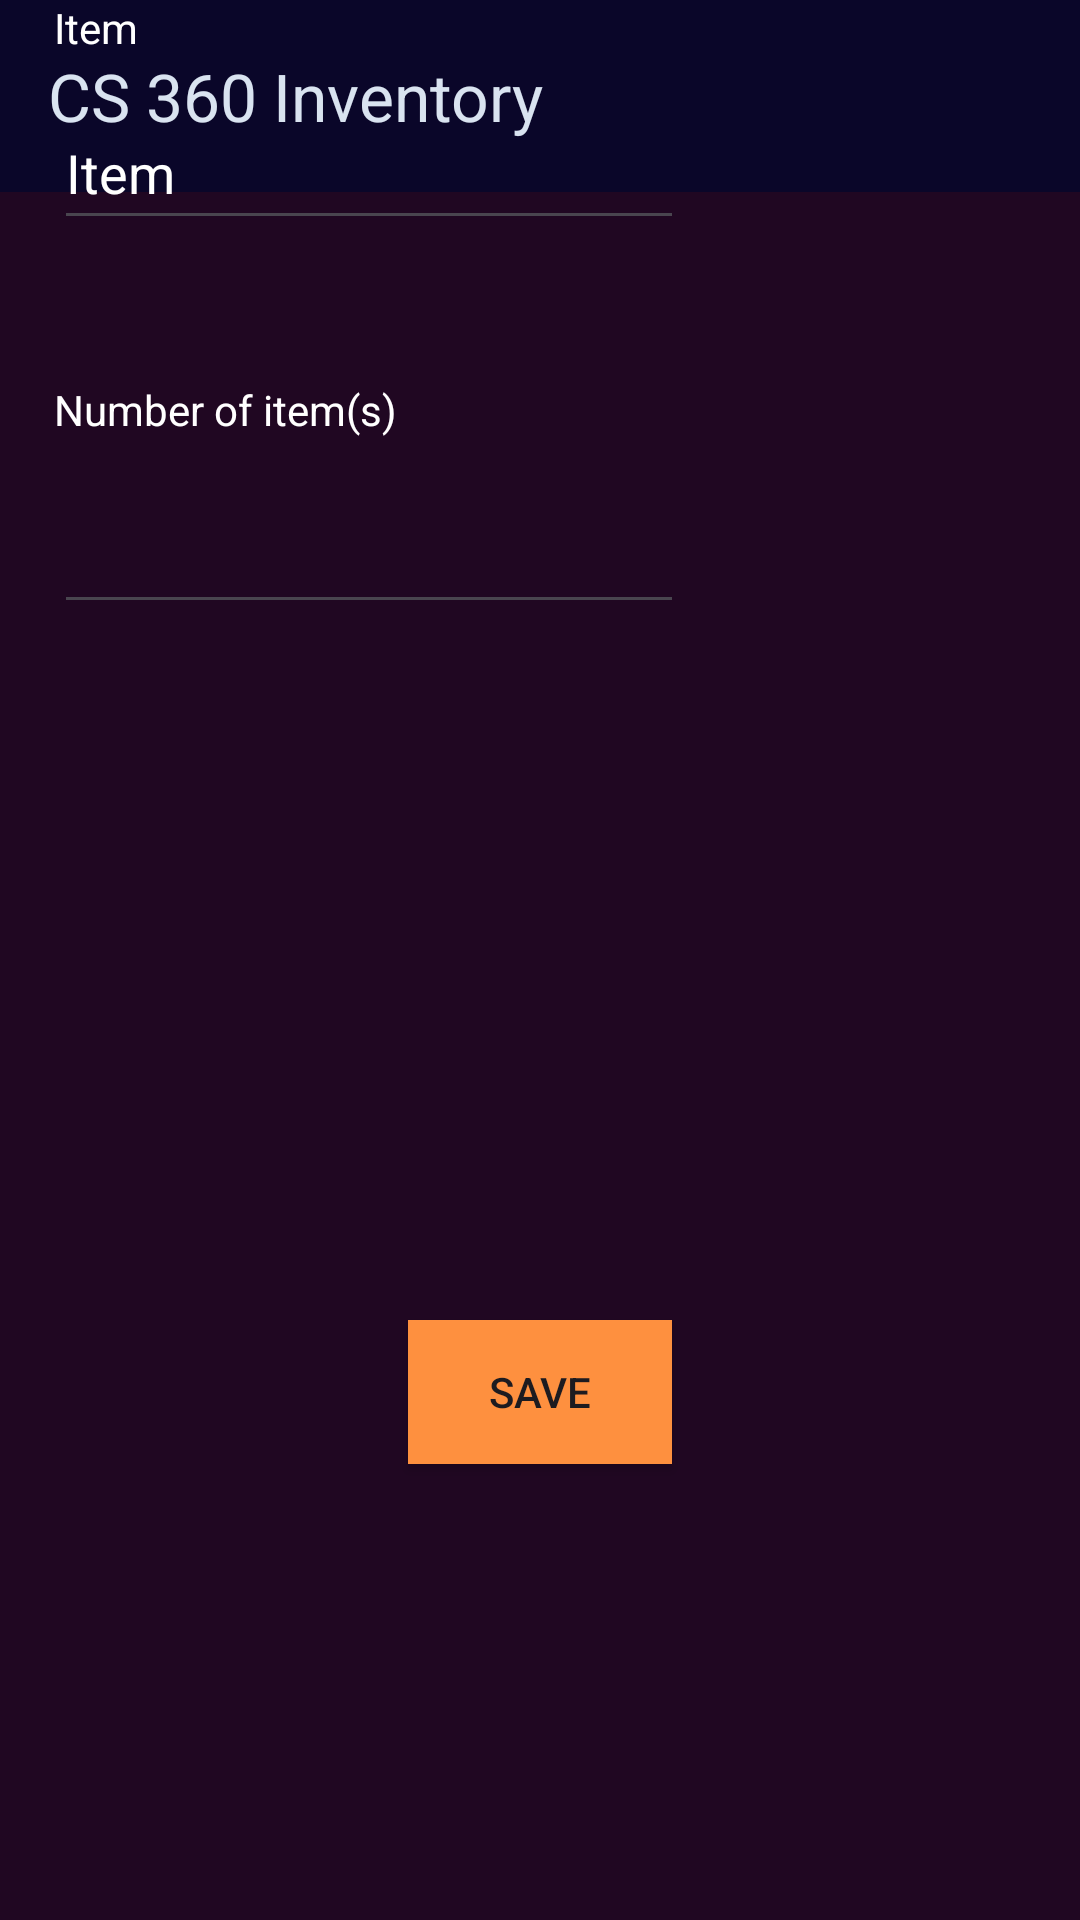

Reconstruct the res/layout file that produces this screen, plus the resources it refers to.
<!-- AndroidManifest.xml: application theme Theme.BradleyGoerkeCS360Project -->
<!-- res/layout/inventory_item.xml -->
<?xml version="1.0" encoding="utf-8"?>

<androidx.constraintlayout.widget.ConstraintLayout xmlns:android="http://schemas.android.com/apk/res/android"
    xmlns:app="http://schemas.android.com/apk/res-auto"
    xmlns:tools="http://schemas.android.com/tools"
    android:layout_width="match_parent"
    android:background="#200722"
    android:layout_height="match_parent">

    <TextView
        android:id="@+id/textViewID"
        android:layout_width="0dp"
        android:layout_height="0dp"
        android:layout_marginBottom="42dp"
        android:gravity="center"
        android:textColor="@color/white"
        android:text="ID number"
        android:textSize="18sp"
        android:visibility="invisible"
        app:layout_constraintBottom_toTopOf="@+id/textItemName"
        app:layout_constraintEnd_toEndOf="parent"
        app:layout_constraintStart_toStartOf="parent"
        app:layout_constraintTop_toTopOf="parent" />

    <include
        android:id="@+id/include"
        layout="@layout/app_bar_layout"
        app:layout_constraintStart_toStartOf="parent"
        app:layout_constraintTop_toTopOf="parent" />

    <TextView
        android:id="@+id/textItemName"
        android:layout_width="wrap_content"
        android:layout_height="wrap_content"
        android:layout_marginStart="18dp"
        android:layout_marginTop="90dp"
        android:textColor="@color/white"
        android:layout_marginBottom="622dp"
        android:text="Item"
        app:layout_constraintBottom_toBottomOf="parent"
        app:layout_constraintStart_toStartOf="parent"
        app:layout_constraintTop_toBottomOf="@+id/textViewID" />

    <EditText
        android:id="@+id/editTextItemName"
        android:layout_width="wrap_content"
        android:layout_height="wrap_content"
        android:layout_marginStart="18dp"
        android:layout_marginTop="14dp"
        android:textColor="@color/white"
        android:ems="10"
        android:inputType="text"
        android:minHeight="48dp"
        android:text="Item"
        app:layout_constraintStart_toStartOf="parent"
        app:layout_constraintTop_toBottomOf="@+id/textItemName" />

    <TextView
        android:id="@+id/textItemNumber"
        android:layout_width="wrap_content"
        android:layout_height="wrap_content"
        android:layout_marginBottom="14dp"
        android:textColor="@color/white"
        android:text="Number of item(s)"
        app:layout_constraintBottom_toTopOf="@+id/editTextItemNumber"
        app:layout_constraintStart_toStartOf="@+id/editTextItemNumber" />

    <EditText
        android:id="@+id/editTextItemNumber"
        android:layout_width="wrap_content"
        android:layout_height="wrap_content"
        android:layout_marginStart="18dp"
        android:layout_marginTop="80dp"
        android:ems="10"
        android:textColor="@color/white"
        android:inputType="number"
        android:minHeight="48dp"
        android:text=""
        app:layout_constraintStart_toStartOf="parent"
        app:layout_constraintTop_toBottomOf="@+id/editTextItemName" />

    <Button
        android:id="@+id/buttonSave"
        android:layout_width="wrap_content"
        android:layout_height="wrap_content"
        android:layout_marginBottom="152dp"
        android:background="@color/FE903F"
        android:text="Save"
        app:layout_constraintBottom_toBottomOf="parent"
        app:layout_constraintEnd_toEndOf="parent"
        app:layout_constraintStart_toStartOf="parent" />


</androidx.constraintlayout.widget.ConstraintLayout>
<!-- res/layout/app_bar_layout.xml (included above) -->
<?xml version="1.0" encoding="utf-8"?>

<androidx.constraintlayout.widget.ConstraintLayout xmlns:android="http://schemas.android.com/apk/res/android"
    xmlns:app="http://schemas.android.com/apk/res-auto"
    android:layout_width="match_parent"
    android:layout_height="match_parent">

    <com.google.android.material.appbar.AppBarLayout
        android:layout_width="match_parent"
        android:layout_height="wrap_content"
        app:layout_constraintStart_toStartOf="parent"
        app:layout_constraintTop_toTopOf="parent">

        <com.google.android.material.appbar.MaterialToolbar
            android:id="@+id/toolbar"
            android:layout_width="match_parent"
            android:layout_height="match_parent"
            android:background="@color/colorPrimaryDark"
            app:title="CS 360 Inventory"
            app:titleTextColor="@color/textPrimary" />

    </com.google.android.material.appbar.AppBarLayout>



</androidx.constraintlayout.widget.ConstraintLayout>
<!-- resources referenced by this layout -->
<resources>
  <color name="FE903F">#FE903F</color>
  <color name="colorPrimaryDark">#0a0629</color>
  <color name="textPrimary">#d9e3f0</color>
  <color name="white">#FFFFFFFF</color>
  <style name="Theme.BradleyGoerkeCS360Project" parent="Base.Theme.BradleyGoerkeCS360Project" />
  <style name="Base.Theme.BradleyGoerkeCS360Project" parent="Theme.Material3.DayNight.NoActionBar">
          
          
      </style>
</resources>
